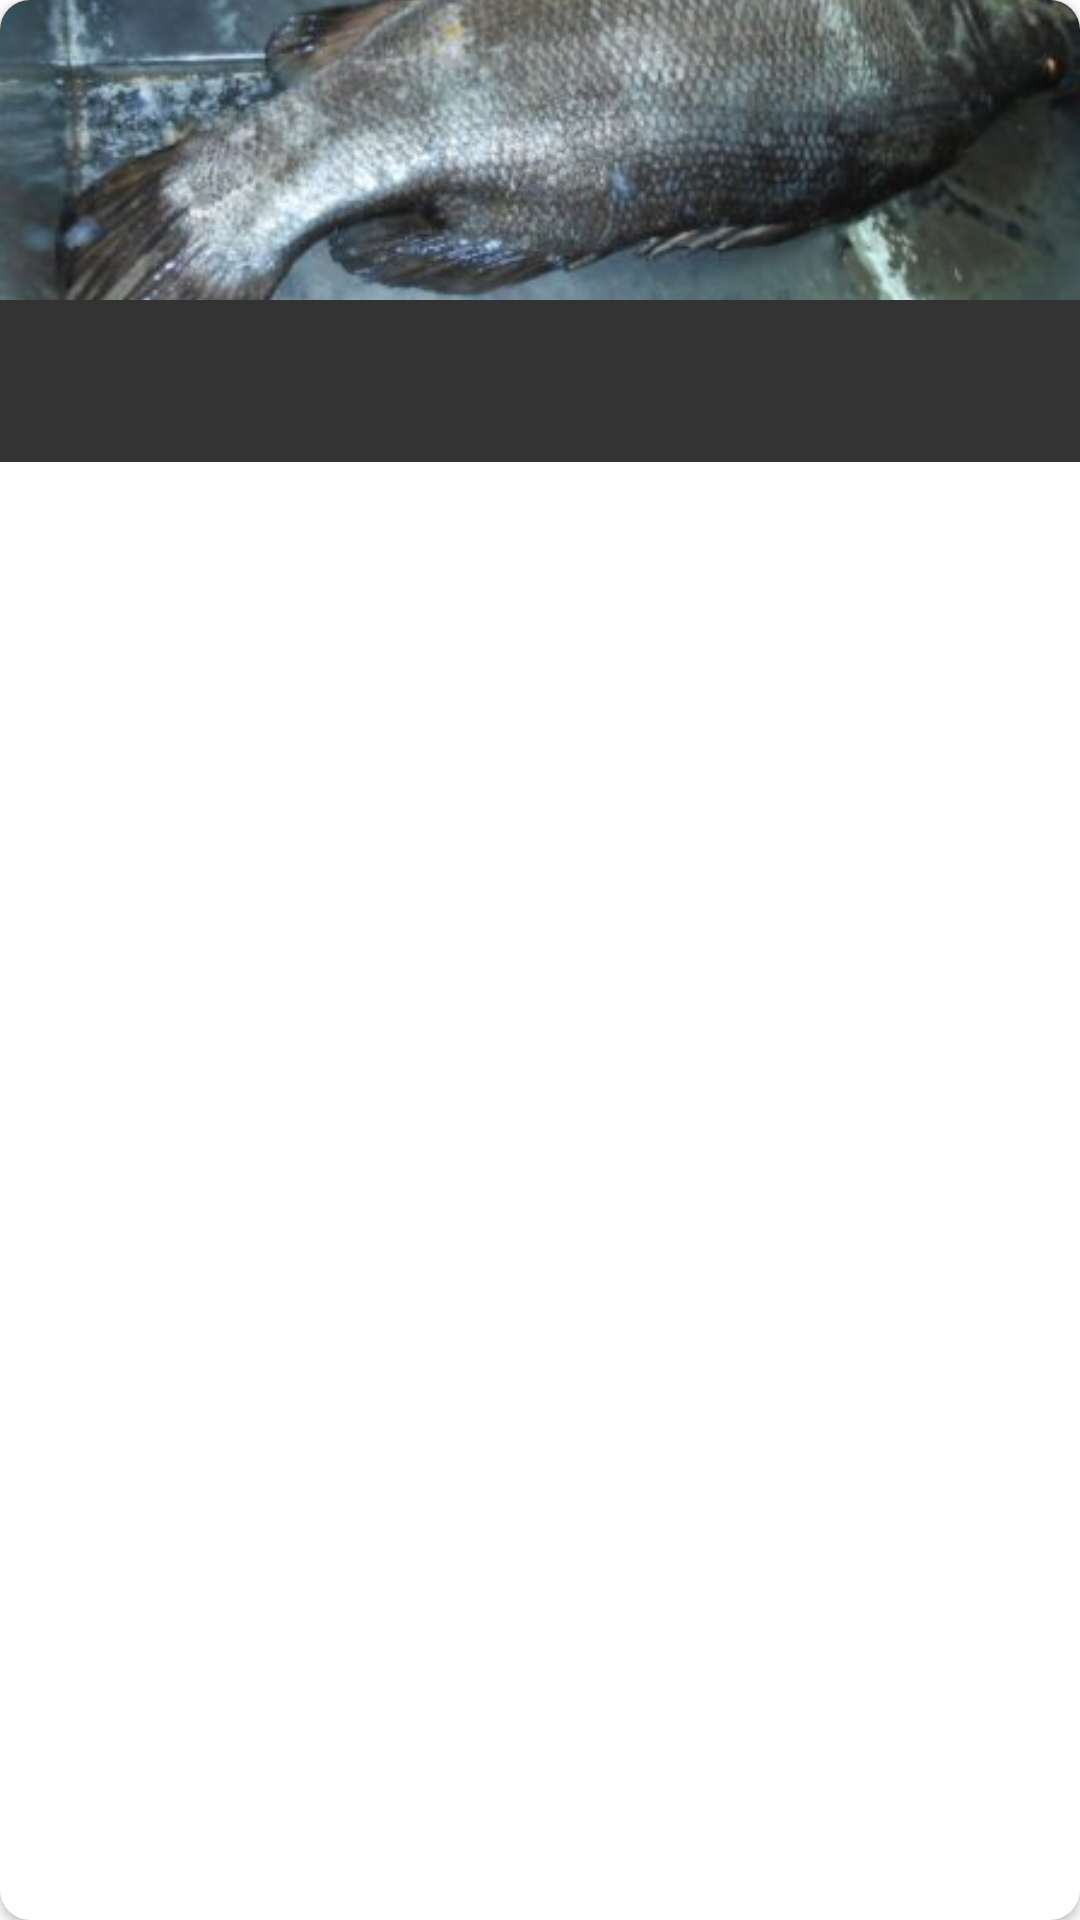

Android layout source for this screen:
<!-- AndroidManifest.xml: application theme AppTheme1 -->
<!-- res/layout/card_product_fish.xml -->
<?xml version="1.0" encoding="utf-8"?>
<androidx.cardview.widget.CardView android:elevation="10dp"
    app:cardCornerRadius="10dp"
    android:layout_margin="8dp"
    xmlns:android="http://schemas.android.com/apk/res/android"
    android:orientation="vertical"
    android:layout_width="match_parent"
    android:layout_height="wrap_content"
    xmlns:app="http://schemas.android.com/apk/res-auto"
    xmlns:tools="http://schemas.android.com/tools">

    <RelativeLayout
        android:orientation="vertical"
        android:layout_width="match_parent"
        android:layout_height="match_parent">

        <ImageView
            android:id="@+id/productFish"
            android:layout_width="match_parent"
            android:layout_height="100dp"
            android:scaleType="centerCrop"
            android:src="@drawable/nile_perch"/>
        
        <androidx.constraintlayout.widget.ConstraintLayout
            android:layout_width="match_parent"
            android:layout_below="@id/productFish"
            android:background="#CC000000"
            android:layout_height="wrap_content">

            <TextView
                android:id="@+id/productFishName"
                android:layout_width="wrap_content"
                android:textSize="20sp"
                android:layout_height="wrap_content"
                android:textColor="@android:color/white"
                tools:text="Nile Perch"
                app:layout_constraintEnd_toEndOf="parent"
                app:layout_constraintStart_toStartOf="parent"
                app:layout_constraintTop_toTopOf="parent"/>

            <TextView
                android:id="@+id/productFishPrice"
                android:layout_width="wrap_content"
                android:layout_height="wrap_content"
                android:layout_below="@id/productFishName"
                tools:text="Ksh 200"
                android:textSize="20sp"
                android:textColor="@android:color/white"
                app:layout_constraintBottom_toBottomOf="parent"
                app:layout_constraintEnd_toEndOf="parent"
                app:layout_constraintStart_toStartOf="parent"
                app:layout_constraintTop_toBottomOf="@+id/productFishName"/>


        </androidx.constraintlayout.widget.ConstraintLayout>



    </RelativeLayout>


</androidx.cardview.widget.CardView>
<!-- resources referenced by this layout -->
<resources>
  <!-- drawable nile_perch: png bitmap (drawable, 89320 bytes) -->
  <style name="AppTheme1" parent="Theme.MaterialComponents.DayNight.DarkActionBar">
          
          <item name="colorPrimary">@color/colorPrimary</item>
          <item name="colorPrimaryDark">@color/colorPrimaryDark</item>
          <item name="colorAccent">@color/colorAccent</item>
      </style>
  <color name="colorPrimary">#2196F3</color>
  <color name="colorPrimaryDark">#1976D2</color>
  <color name="colorAccent">#8BC34A</color>
</resources>
